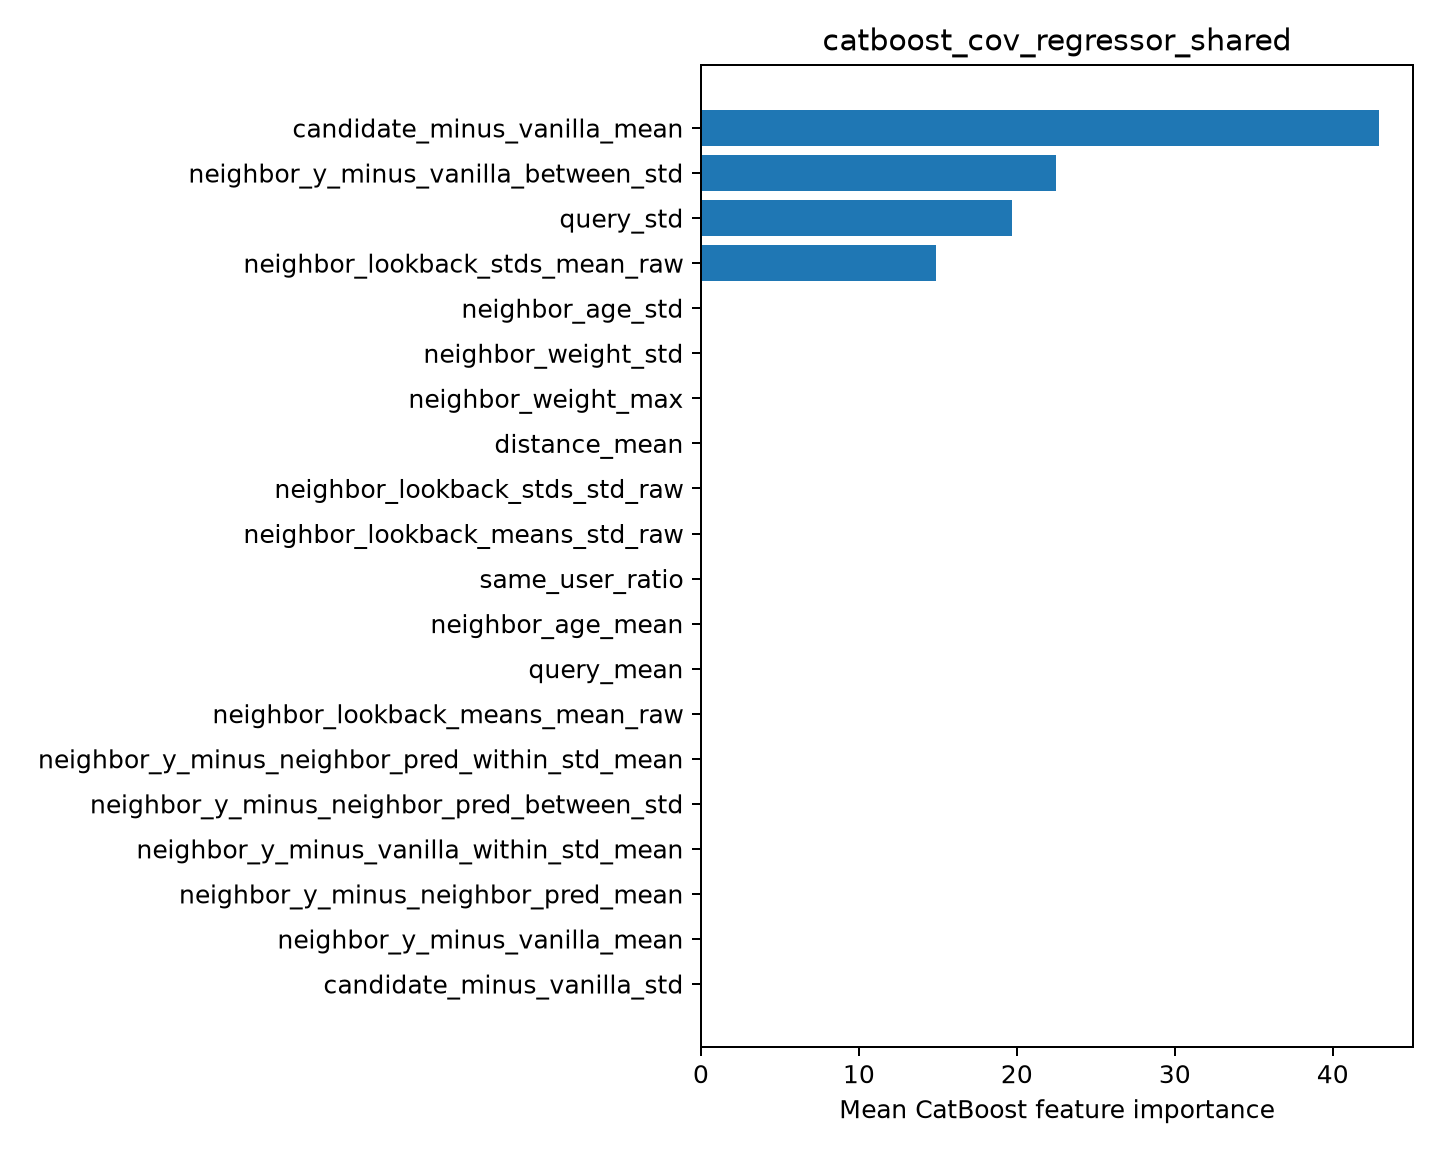

The file beside this chart, header and first rows:
feature, importance
candidate_minus_vanilla_mean, 42.94
neighbor_y_minus_vanilla_between_std, 22.49
query_std, 19.72
neighbor_lookback_stds_mean_raw, 14.85
neighbor_age_std, 0.0
neighbor_weight_std, 0.0
neighbor_weight_max, 0.0
distance_mean, 0.0
neighbor_lookback_stds_std_raw, 0.0
neighbor_lookback_means_std_raw, 0.0
same_user_ratio, 0.0
neighbor_age_mean, 0.0
query_mean, 0.0
neighbor_lookback_means_mean_raw, 0.0
neighbor_y_minus_neighbor_pred_within_st…, 0.0
neighbor_y_minus_neighbor_pred_between_s…, 0.0
neighbor_y_minus_vanilla_within_std_mean, 0.0
neighbor_y_minus_neighbor_pred_mean, 0.0
neighbor_y_minus_vanilla_mean, 0.0
candidate_minus_vanilla_std, 0.0
